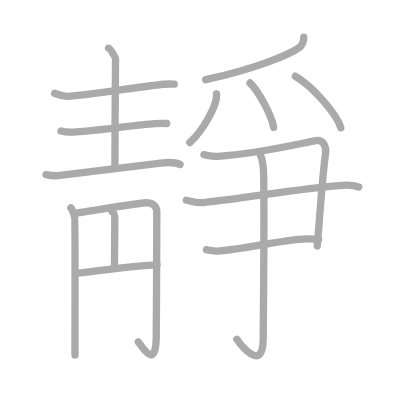
t = 0.00 s
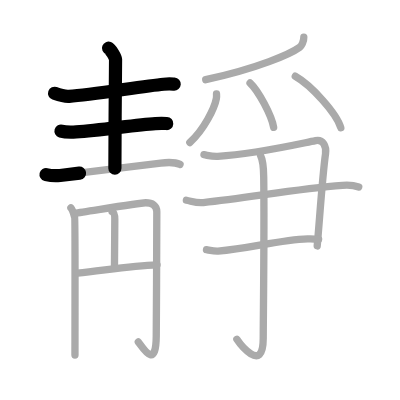
t = 3.25 s
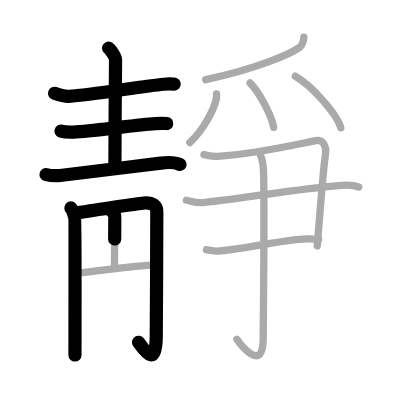
t = 6.50 s
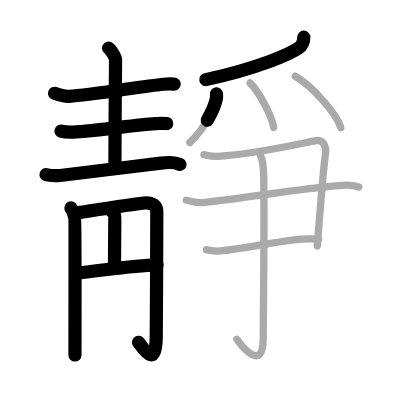
t = 9.50 s
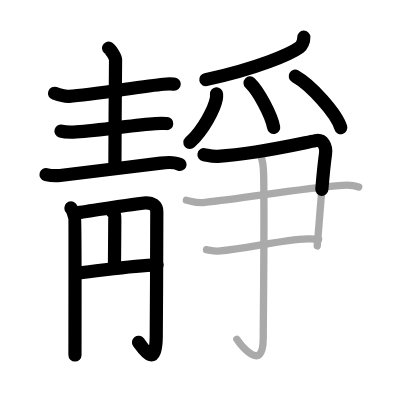
t = 12.75 s
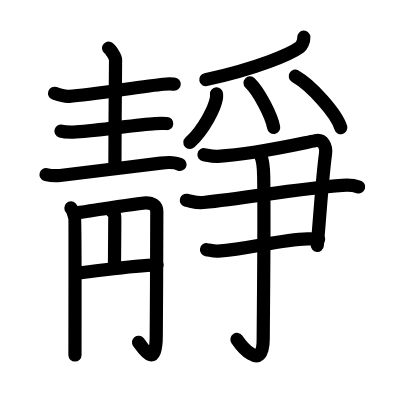
t = 16.00 s

The animated SVG that drew these frames (rendered in a browser with its animation timeline set to each time). Animation: 16 SMIL elements (animate=16); one cycle of 16.00 s.

<?xml version="1.0" standalone="no"?>
<!DOCTYPE svg PUBLIC "-//W3C//DTD SVG 1.1//EN"   "http://www.w3.org/Graphics/SVG/1.1/DTD/svg11.dtd">
<svg width="400px" height="400px"  version="1.1" xmlns="http://www.w3.org/2000/svg">
  <defs>
    <marker id="Triangle" viewBox="0 0 10 10" refX="0" refY="5" markerUnits="strokeWidth" markerWidth="3" style="stroke-opacity:0%;fill:#aaaaaa;" markerHeight="2" orient="auto">
      <path d="M 0 0 L 10 5 L 0 10 z" />
    </marker>
    
    <marker id="Arrow" viewBox="0 0 10 10" refX="5" refY="5" markerUnits="strokeWidth" markerWidth="1.8" style="stroke-opacity:0%;fill:#770000;" markerHeight="2" orient="auto">
      <path d="M 0 4 L 6 4 L 4 1 L 10 5 L 4 9 L 6 6 L 0 6 z" />
        <circle cx="5" cy="5" r="5" />
      </marker>
    
    <marker id="TriangleRed" viewBox="0 0 10 10" refX="0" refY="5" markerUnits="strokeWidth" markerWidth="3" style="stroke-opacity:0%;fill:#CC0000;" markerHeight="2" orient="auto">
      <path d="M 0 0 L 10 5 L 0 10 z" />
    </marker>
    
    <marker id="ArrowRed" viewBox="0 0 10 10" refX="5" refY="5" markerUnits="strokeWidth" markerWidth="1.8" style="stroke-opacity:0%;fill:#CC0000;" markerHeight="2" orient="auto">
      <path d="M 0 4 L 6 4 L 4 1 L 10 5 L 4 9 L 6 6 L 0 6 z" />
        <circle cx="5" cy="5" r="5" />
      </marker>
    
  </defs>
  
  <path style="fill:#ffffff; fill-opacity:100%; fill-rule:evenodd; stroke-width:0;" d="M 0 0 L 400px 0 L 400px 400px L 0 400px L 0 0" />

  <g transform="scale(3.6697247706422 3.6697247706422)">
<path style="fill:none; fill-opacity:0%; fill-rule:evenodd; stroke:#aaaaaa; stroke-opacity:100%; stroke-width: 1.5pt; stroke-linejoin:round; stroke-linecap:round;" d="M14.88 25.43c0.9 0.32 3.04 0.89 3.94 0.82c6.46-0.46 20.19-2.8 25.76-3.3c1.49-0.13 2.11-0.07 2.9-0.02"></path>
<path style="fill:none; fill-opacity:0%; fill-rule:evenodd; stroke:#aaaaaa; stroke-opacity:100%; stroke-width: 1.5pt; stroke-linejoin:round; stroke-linecap:round;" d="M29.58 13.13c0.57 0.22 1.91 2.54 1.91 2.99c0 5.56-0.23 22.84-0.18 29.72"></path>
<path style="fill:none; fill-opacity:0%; fill-rule:evenodd; stroke:#aaaaaa; stroke-opacity:100%; stroke-width: 1.5pt; stroke-linejoin:round; stroke-linecap:round;" d="M16.62 35.71c0.82 0.24 3.32 0.29 4.14 0.24c6.96-0.44 15.99-1.95 21.59-2.28c1.36-0.08 2.36-0.05 3.08-0.01"></path>
<path style="fill:none; fill-opacity:0%; fill-rule:evenodd; stroke:#aaaaaa; stroke-opacity:100%; stroke-width: 1.5pt; stroke-linejoin:round; stroke-linecap:round;" d="M12.55 47.58c1 0.23 2.83 0.35 3.82 0.23c8.1-0.98 18.83-2.3 27.43-3.37c1.65-0.21 4.07-0.19 5.26 0.37"></path>
<path style="fill:none; fill-opacity:0%; fill-rule:evenodd; stroke:#aaaaaa; stroke-opacity:100%; stroke-width: 1.5pt; stroke-linejoin:round; stroke-linecap:round;" d="M19.32 56.67c0.51 0.51 0.85 1.96 1.02 2.47c0.17 0.51 0.09 22.92 0.09 37.61"></path>
<path style="fill:none; fill-opacity:0%; fill-rule:evenodd; stroke:#aaaaaa; stroke-opacity:100%; stroke-width: 1.5pt; stroke-linejoin:round; stroke-linecap:round;" d="M20.28 58.12c3.86-0.54 17.9-2.86 19.42-2.86c1.79 0 3.03 0.73 3.03 2.43c0 3.9-0.07 23.5-0.15 33.87c-0.07 9.16-3.43 3.56-4.89 1.62"></path>
<path style="fill:none; fill-opacity:0%; fill-rule:evenodd; stroke:#aaaaaa; stroke-opacity:100%; stroke-width: 1.5pt; stroke-linejoin:round; stroke-linecap:round;" d="M30.57 57.69c0.8 0.36 0.72 1.55 0.71 2.46c-0.02 4.56-0.09 10.52-0.09 12.66"></path>
<path style="fill:none; fill-opacity:0%; fill-rule:evenodd; stroke:#aaaaaa; stroke-opacity:100%; stroke-width: 1.5pt; stroke-linejoin:round; stroke-linecap:round;" d="M21.15 74.42c6.94-0.69 14.58-2.09 21.65-2.26"></path>
<path style="fill:none; fill-opacity:0%; fill-rule:evenodd; stroke:#aaaaaa; stroke-opacity:100%; stroke-width: 1.5pt; stroke-linejoin:round; stroke-linecap:round;" d="M82.79 10.14c0.04 1.21-0.68 2.41-1.12 2.74c-2.4 1.76-11.3 5.73-25.61 8.83"></path>
<path style="fill:none; fill-opacity:0%; fill-rule:evenodd; stroke:#aaaaaa; stroke-opacity:100%; stroke-width: 1.5pt; stroke-linejoin:round; stroke-linecap:round;" d="M59 25.59c0.02 0.31 0.04 0.81-0.04 1.25c-0.5 2.64-3.34 8.45-7.23 12"></path>
<path style="fill:none; fill-opacity:0%; fill-rule:evenodd; stroke:#aaaaaa; stroke-opacity:100%; stroke-width: 1.5pt; stroke-linejoin:round; stroke-linecap:round;" d="M68.14 22.61c2.27 2.14 5.86 8.79 6.43 12.11"></path>
<path style="fill:none; fill-opacity:0%; fill-rule:evenodd; stroke:#aaaaaa; stroke-opacity:100%; stroke-width: 1.5pt; stroke-linejoin:round; stroke-linecap:round;" d="M80.46 20.77c4.38 2.47 11.31 10.18 12.41 14.03"></path>
<path style="fill:none; fill-opacity:0%; fill-rule:evenodd; stroke:#aaaaaa; stroke-opacity:100%; stroke-width: 1.5pt; stroke-linejoin:round; stroke-linecap:round;" d="M55.58 42.16c1.26 0.21 2.32 0.52 3.77 0.43C69.25 42 79 39.75 86 38.32c2-0.41 3.01 1.5 2.7 3.65c-0.82 5.62-1.63 18.18-2.26 25.05"></path>
<path style="fill:none; fill-opacity:0%; fill-rule:evenodd; stroke:#aaaaaa; stroke-opacity:100%; stroke-width: 1.5pt; stroke-linejoin:round; stroke-linecap:round;" d="M50.79 54.57c1.6 0.31 2.83 0.81 4.61 0.62c13.1-1.43 25.68-3.76 37.92-4.68c1.96-0.15 3.54 0.12 4.43 0.43"></path>
<path style="fill:none; fill-opacity:0%; fill-rule:evenodd; stroke:#aaaaaa; stroke-opacity:100%; stroke-width: 1.5pt; stroke-linejoin:round; stroke-linecap:round;" d="M56.27 68.05c0.79 0.13 2.2 0.46 3.14 0.39c8.64-0.65 16.57-3.09 24.43-3.35c1.26-0.04 2.04 0 2.98 0.13"></path>
<path style="fill:none; fill-opacity:0%; fill-rule:evenodd; stroke:#aaaaaa; stroke-opacity:100%; stroke-width: 1.5pt; stroke-linejoin:round; stroke-linecap:round;" d="M71.02 42.45c0.46 0.87 0.8 2.86 0.84 5.77c0.21 13.95-0.13 39.2-0.13 43.95c0 10.05-6.58 1.19-7.18 0.29"></path>

<path style="fill:none; fill-opacity:0%; fill-rule:evenodd; stroke:#000000; stroke-opacity:100%; stroke-width: 2.7pt; stroke-linejoin:round; stroke-linecap:round;" d="M14.88 25.43c0.9 0.32 3.04 0.89 3.94 0.82c6.46-0.46 20.19-2.8 25.76-3.3c1.49-0.13 2.11-0.07 2.9-0.02" pathLength="100" stroke-dashoffset="100" stroke-dasharray="100 105"><animate id="dashAnim1" attributeName="stroke-dashoffset" from="100" to="0" dur="1s" calcMode="linear" fill="freeze"/></path>
<path style="fill:none; fill-opacity:0%; fill-rule:evenodd; stroke:#000000; stroke-opacity:100%; stroke-width: 2.7pt; stroke-linejoin:round; stroke-linecap:round;" d="M29.58 13.13c0.57 0.22 1.91 2.54 1.91 2.99c0 5.56-0.23 22.84-0.18 29.72" pathLength="100" stroke-dashoffset="100" stroke-dasharray="100 105"><animate id="dashAnim2" attributeName="stroke-dashoffset" from="100" to="0" dur="1s" calcMode="linear" begin="dashAnim1.end" fill="freeze"/></path>
<path style="fill:none; fill-opacity:0%; fill-rule:evenodd; stroke:#000000; stroke-opacity:100%; stroke-width: 2.7pt; stroke-linejoin:round; stroke-linecap:round;" d="M16.62 35.71c0.82 0.24 3.32 0.29 4.14 0.24c6.96-0.44 15.99-1.95 21.59-2.28c1.36-0.08 2.36-0.05 3.08-0.01" pathLength="100" stroke-dashoffset="100" stroke-dasharray="100 105"><animate id="dashAnim3" attributeName="stroke-dashoffset" from="100" to="0" dur="1s" calcMode="linear" begin="dashAnim2.end" fill="freeze"/></path>
<path style="fill:none; fill-opacity:0%; fill-rule:evenodd; stroke:#000000; stroke-opacity:100%; stroke-width: 2.7pt; stroke-linejoin:round; stroke-linecap:round;" d="M12.55 47.58c1 0.23 2.83 0.35 3.82 0.23c8.1-0.98 18.83-2.3 27.43-3.37c1.65-0.21 4.07-0.19 5.26 0.37" pathLength="100" stroke-dashoffset="100" stroke-dasharray="100 105"><animate id="dashAnim4" attributeName="stroke-dashoffset" from="100" to="0" dur="1s" calcMode="linear" begin="dashAnim3.end" fill="freeze"/></path>
<path style="fill:none; fill-opacity:0%; fill-rule:evenodd; stroke:#000000; stroke-opacity:100%; stroke-width: 2.7pt; stroke-linejoin:round; stroke-linecap:round;" d="M19.32 56.67c0.51 0.51 0.85 1.96 1.02 2.47c0.17 0.51 0.09 22.92 0.09 37.61" pathLength="100" stroke-dashoffset="100" stroke-dasharray="100 105"><animate id="dashAnim5" attributeName="stroke-dashoffset" from="100" to="0" dur="1s" calcMode="linear" begin="dashAnim4.end" fill="freeze"/></path>
<path style="fill:none; fill-opacity:0%; fill-rule:evenodd; stroke:#000000; stroke-opacity:100%; stroke-width: 2.7pt; stroke-linejoin:round; stroke-linecap:round;" d="M20.28 58.12c3.86-0.54 17.9-2.86 19.42-2.86c1.79 0 3.03 0.73 3.03 2.43c0 3.9-0.07 23.5-0.15 33.87c-0.07 9.16-3.43 3.56-4.89 1.62" pathLength="100" stroke-dashoffset="100" stroke-dasharray="100 105"><animate id="dashAnim6" attributeName="stroke-dashoffset" from="100" to="0" dur="1s" calcMode="linear" begin="dashAnim5.end" fill="freeze"/></path>
<path style="fill:none; fill-opacity:0%; fill-rule:evenodd; stroke:#000000; stroke-opacity:100%; stroke-width: 2.7pt; stroke-linejoin:round; stroke-linecap:round;" d="M30.57 57.69c0.8 0.36 0.72 1.55 0.71 2.46c-0.02 4.56-0.09 10.52-0.09 12.66" pathLength="100" stroke-dashoffset="100" stroke-dasharray="100 105"><animate id="dashAnim7" attributeName="stroke-dashoffset" from="100" to="0" dur="1s" calcMode="linear" begin="dashAnim6.end" fill="freeze"/></path>
<path style="fill:none; fill-opacity:0%; fill-rule:evenodd; stroke:#000000; stroke-opacity:100%; stroke-width: 2.7pt; stroke-linejoin:round; stroke-linecap:round;" d="M21.15 74.42c6.94-0.69 14.58-2.09 21.65-2.26" pathLength="100" stroke-dashoffset="100" stroke-dasharray="100 105"><animate id="dashAnim8" attributeName="stroke-dashoffset" from="100" to="0" dur="1s" calcMode="linear" begin="dashAnim7.end" fill="freeze"/></path>
<path style="fill:none; fill-opacity:0%; fill-rule:evenodd; stroke:#000000; stroke-opacity:100%; stroke-width: 2.7pt; stroke-linejoin:round; stroke-linecap:round;" d="M82.79 10.14c0.04 1.21-0.68 2.41-1.12 2.74c-2.4 1.76-11.3 5.73-25.61 8.83" pathLength="100" stroke-dashoffset="100" stroke-dasharray="100 105"><animate id="dashAnim9" attributeName="stroke-dashoffset" from="100" to="0" dur="1s" calcMode="linear" begin="dashAnim8.end" fill="freeze"/></path>
<path style="fill:none; fill-opacity:0%; fill-rule:evenodd; stroke:#000000; stroke-opacity:100%; stroke-width: 2.7pt; stroke-linejoin:round; stroke-linecap:round;" d="M59 25.59c0.02 0.31 0.04 0.81-0.04 1.25c-0.5 2.64-3.34 8.45-7.23 12" pathLength="100" stroke-dashoffset="100" stroke-dasharray="100 105"><animate id="dashAnim10" attributeName="stroke-dashoffset" from="100" to="0" dur="1s" calcMode="linear" begin="dashAnim9.end" fill="freeze"/></path>
<path style="fill:none; fill-opacity:0%; fill-rule:evenodd; stroke:#000000; stroke-opacity:100%; stroke-width: 2.7pt; stroke-linejoin:round; stroke-linecap:round;" d="M68.14 22.61c2.27 2.14 5.86 8.79 6.43 12.11" pathLength="100" stroke-dashoffset="100" stroke-dasharray="100 105"><animate id="dashAnim11" attributeName="stroke-dashoffset" from="100" to="0" dur="1s" calcMode="linear" begin="dashAnim10.end" fill="freeze"/></path>
<path style="fill:none; fill-opacity:0%; fill-rule:evenodd; stroke:#000000; stroke-opacity:100%; stroke-width: 2.7pt; stroke-linejoin:round; stroke-linecap:round;" d="M80.46 20.77c4.38 2.47 11.31 10.18 12.41 14.03" pathLength="100" stroke-dashoffset="100" stroke-dasharray="100 105"><animate id="dashAnim12" attributeName="stroke-dashoffset" from="100" to="0" dur="1s" calcMode="linear" begin="dashAnim11.end" fill="freeze"/></path>
<path style="fill:none; fill-opacity:0%; fill-rule:evenodd; stroke:#000000; stroke-opacity:100%; stroke-width: 2.7pt; stroke-linejoin:round; stroke-linecap:round;" d="M55.58 42.16c1.26 0.21 2.32 0.52 3.77 0.43C69.25 42 79 39.75 86 38.32c2-0.41 3.01 1.5 2.7 3.65c-0.82 5.62-1.63 18.18-2.26 25.05" pathLength="100" stroke-dashoffset="100" stroke-dasharray="100 105"><animate id="dashAnim13" attributeName="stroke-dashoffset" from="100" to="0" dur="1s" calcMode="linear" begin="dashAnim12.end" fill="freeze"/></path>
<path style="fill:none; fill-opacity:0%; fill-rule:evenodd; stroke:#000000; stroke-opacity:100%; stroke-width: 2.7pt; stroke-linejoin:round; stroke-linecap:round;" d="M50.79 54.57c1.6 0.31 2.83 0.81 4.61 0.62c13.1-1.43 25.68-3.76 37.92-4.68c1.96-0.15 3.54 0.12 4.43 0.43" pathLength="100" stroke-dashoffset="100" stroke-dasharray="100 105"><animate id="dashAnim14" attributeName="stroke-dashoffset" from="100" to="0" dur="1s" calcMode="linear" begin="dashAnim13.end" fill="freeze"/></path>
<path style="fill:none; fill-opacity:0%; fill-rule:evenodd; stroke:#000000; stroke-opacity:100%; stroke-width: 2.7pt; stroke-linejoin:round; stroke-linecap:round;" d="M56.27 68.05c0.79 0.13 2.2 0.46 3.14 0.39c8.64-0.65 16.57-3.09 24.43-3.35c1.26-0.04 2.04 0 2.98 0.13" pathLength="100" stroke-dashoffset="100" stroke-dasharray="100 105"><animate id="dashAnim15" attributeName="stroke-dashoffset" from="100" to="0" dur="1s" calcMode="linear" begin="dashAnim14.end" fill="freeze"/></path>
<path style="fill:none; fill-opacity:0%; fill-rule:evenodd; stroke:#000000; stroke-opacity:100%; stroke-width: 2.7pt; stroke-linejoin:round; stroke-linecap:round;" d="M71.02 42.45c0.46 0.87 0.8 2.86 0.84 5.77c0.21 13.95-0.13 39.2-0.13 43.95c0 10.05-6.58 1.19-7.18 0.29" pathLength="100" stroke-dashoffset="100" stroke-dasharray="100 105"><animate id="dashAnim16" attributeName="stroke-dashoffset" from="100" to="0" dur="1s" calcMode="linear" begin="dashAnim15.end" fill="freeze"/></path>

</g>

</svg>  
          
